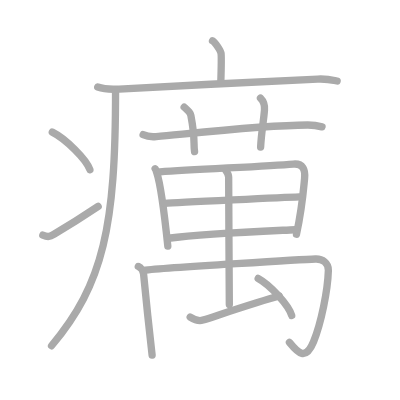
t = 0.00 s
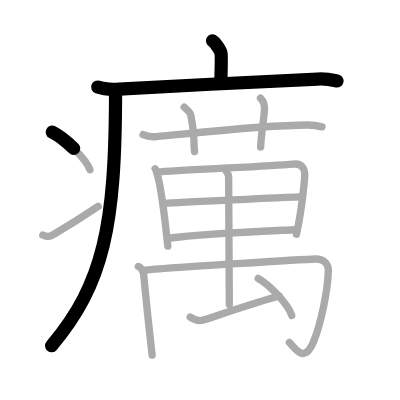
t = 3.50 s
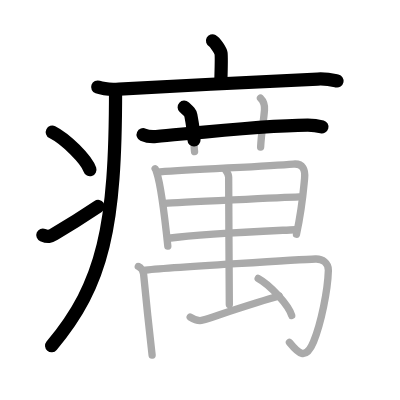
t = 6.75 s
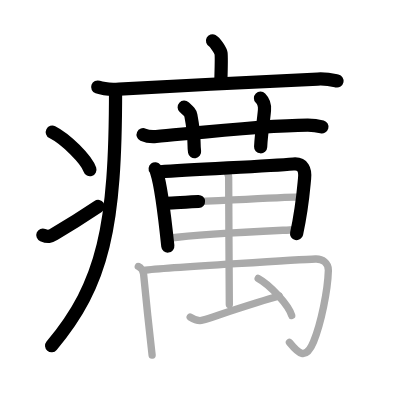
t = 10.25 s
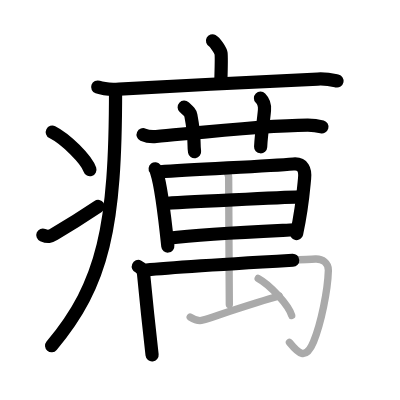
t = 13.50 s
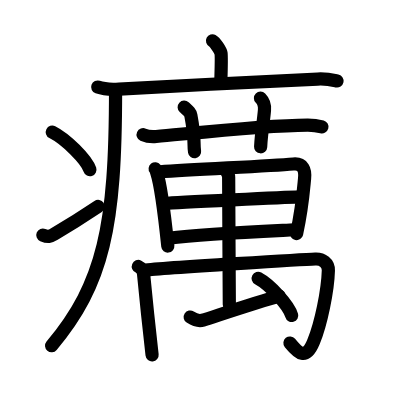
t = 17.00 s

The animated SVG that drew these frames (rendered in a browser with its animation timeline set to each time). Animation: 17 SMIL elements (animate=17); one cycle of 17.00 s.

<?xml version="1.0" standalone="no"?>
<!DOCTYPE svg PUBLIC "-//W3C//DTD SVG 1.1//EN"   "http://www.w3.org/Graphics/SVG/1.1/DTD/svg11.dtd">
<svg width="400px" height="400px"  version="1.1" xmlns="http://www.w3.org/2000/svg">
  <defs>
    <marker id="Triangle" viewBox="0 0 10 10" refX="0" refY="5" markerUnits="strokeWidth" markerWidth="3" style="stroke-opacity:0%;fill:#aaaaaa;" markerHeight="2" orient="auto">
      <path d="M 0 0 L 10 5 L 0 10 z" />
    </marker>
    
    <marker id="Arrow" viewBox="0 0 10 10" refX="5" refY="5" markerUnits="strokeWidth" markerWidth="1.8" style="stroke-opacity:0%;fill:#770000;" markerHeight="2" orient="auto">
      <path d="M 0 4 L 6 4 L 4 1 L 10 5 L 4 9 L 6 6 L 0 6 z" />
        <circle cx="5" cy="5" r="5" />
      </marker>
    
    <marker id="TriangleRed" viewBox="0 0 10 10" refX="0" refY="5" markerUnits="strokeWidth" markerWidth="3" style="stroke-opacity:0%;fill:#CC0000;" markerHeight="2" orient="auto">
      <path d="M 0 0 L 10 5 L 0 10 z" />
    </marker>
    
    <marker id="ArrowRed" viewBox="0 0 10 10" refX="5" refY="5" markerUnits="strokeWidth" markerWidth="1.8" style="stroke-opacity:0%;fill:#CC0000;" markerHeight="2" orient="auto">
      <path d="M 0 4 L 6 4 L 4 1 L 10 5 L 4 9 L 6 6 L 0 6 z" />
        <circle cx="5" cy="5" r="5" />
      </marker>
    
  </defs>
  
  <path style="fill:#ffffff; fill-opacity:100%; fill-rule:evenodd; stroke-width:0;" d="M 0 0 L 400px 0 L 400px 400px L 0 400px L 0 0" />

  <g transform="scale(3.6697247706422 3.6697247706422)">
<path style="fill:none; fill-opacity:0%; fill-rule:evenodd; stroke:#aaaaaa; stroke-opacity:100%; stroke-width: 1.5pt; stroke-linejoin:round; stroke-linecap:round;" d="M57.91 11.13c0.7 0.36 2.18 2.66 2.32 3.37c0.14 0.71 0.07 3.8-0.07 8.24"></path>
<path style="fill:none; fill-opacity:0%; fill-rule:evenodd; stroke:#aaaaaa; stroke-opacity:100%; stroke-width: 1.5pt; stroke-linejoin:round; stroke-linecap:round;" d="M26.63 23.73c1.52 0.54 4.3 0.63 5.82 0.54c15.8-0.91 40.05-2.02 54.11-2.73c2.53-0.13 4.05 0.26 5.31 0.53"></path>
<path style="fill:none; fill-opacity:0%; fill-rule:evenodd; stroke:#aaaaaa; stroke-opacity:100%; stroke-width: 1.5pt; stroke-linejoin:round; stroke-linecap:round;" d="M31.49 24.5c0 37.22-3.24 52.75-17.44 69.72"></path>
<path style="fill:none; fill-opacity:0%; fill-rule:evenodd; stroke:#aaaaaa; stroke-opacity:100%; stroke-width: 1.5pt; stroke-linejoin:round; stroke-linecap:round;" d="M14.25 36c3.62 1.81 9.34 7.44 10.25 10.25"></path>
<path style="fill:none; fill-opacity:0%; fill-rule:evenodd; stroke:#aaaaaa; stroke-opacity:100%; stroke-width: 1.5pt; stroke-linejoin:round; stroke-linecap:round;" d="M11.67 64.07c1.44 0.61 1.88 0.43 3.15-0.31c5.11-3 8.06-4.92 11.93-7.51"></path>
<path style="fill:none; fill-opacity:0%; fill-rule:evenodd; stroke:#aaaaaa; stroke-opacity:100%; stroke-width: 1.5pt; stroke-linejoin:round; stroke-linecap:round;" d="M39 36.7c1.12 0.51 2.43 0.62 3.56 0.51c10.34-0.94 29.33-3.07 41.25-3.14c1.88-0.01 3 0.24 3.94 0.5"></path>
<path style="fill:none; fill-opacity:0%; fill-rule:evenodd; stroke:#aaaaaa; stroke-opacity:100%; stroke-width: 1.5pt; stroke-linejoin:round; stroke-linecap:round;" d="M50.19 29.19c1.28 1.18 1.69 1.53 1.82 2.26c1.28 6.77 0.64 7.42 1.01 9.88"></path>
<path style="fill:none; fill-opacity:0%; fill-rule:evenodd; stroke:#aaaaaa; stroke-opacity:100%; stroke-width: 1.5pt; stroke-linejoin:round; stroke-linecap:round;" d="M70.98 26.75c0.82 0.82 1.2 2.05 1.09 3.28c-0.32 3.72-0.82 5.72-1.05 10.06"></path>
<path style="fill:none; fill-opacity:0%; fill-rule:evenodd; stroke:#aaaaaa; stroke-opacity:100%; stroke-width: 1.5pt; stroke-linejoin:round; stroke-linecap:round;" d="M42.28 45.99c0.28 0.36 0.28 0.6 0.43 1.05c1.23 3.69 2.3 13.16 3.02 20.01"></path>
<path style="fill:none; fill-opacity:0%; fill-rule:evenodd; stroke:#aaaaaa; stroke-opacity:100%; stroke-width: 1.5pt; stroke-linejoin:round; stroke-linecap:round;" d="M43.59 46.84c9.79-0.74 29.03-1.5 36.34-2.14c2.69-0.24 3.29 1.61 3.07 3.89c-0.36 3.7-0.63 7.97-2.21 15.22"></path>
<path style="fill:none; fill-opacity:0%; fill-rule:evenodd; stroke:#aaaaaa; stroke-opacity:100%; stroke-width: 1.5pt; stroke-linejoin:round; stroke-linecap:round;" d="M44.96 55.43c3.19-0.3 33.93-1.7 36.57-1.79"></path>
<path style="fill:none; fill-opacity:0%; fill-rule:evenodd; stroke:#aaaaaa; stroke-opacity:100%; stroke-width: 1.5pt; stroke-linejoin:round; stroke-linecap:round;" d="M45.88 64.92c10.01-1.28 24.76-1.86 34.49-2.32"></path>
<path style="fill:none; fill-opacity:0%; fill-rule:evenodd; stroke:#aaaaaa; stroke-opacity:100%; stroke-width: 1.5pt; stroke-linejoin:round; stroke-linecap:round;" d="M37.69 72.61c0.8 0.34 1.37 1.34 1.43 2.01c0.28 3.31 1.88 18.47 2.33 22.14"></path>
<path style="fill:none; fill-opacity:0%; fill-rule:evenodd; stroke:#aaaaaa; stroke-opacity:100%; stroke-width: 1.5pt; stroke-linejoin:round; stroke-linecap:round;" d="M39.12 73.66c6.39-0.79 45.54-3.03 46.82-3.08c1.92-0.08 3.6 1.05 3.54 3.12c-0.16 5.48-1.99 14.45-4.04 19.43c-2.15 5.24-4.19 3.11-6.57 0.16"></path>
<path style="fill:none; fill-opacity:0%; fill-rule:evenodd; stroke:#aaaaaa; stroke-opacity:100%; stroke-width: 1.5pt; stroke-linejoin:round; stroke-linecap:round;" d="M61.24 46.05c0.42 0.6 1.07 1.19 1.07 2.28c-0.01 4.79 0.18 33.2 0.18 34.67"></path>
<path style="fill:none; fill-opacity:0%; fill-rule:evenodd; stroke:#aaaaaa; stroke-opacity:100%; stroke-width: 1.5pt; stroke-linejoin:round; stroke-linecap:round;" d="M51.83 86.4c1.16 0.75 2.44 1.15 3.47 0.83c2.89-0.89 14.75-4.93 20.8-6.55"></path>
<path style="fill:none; fill-opacity:0%; fill-rule:evenodd; stroke:#aaaaaa; stroke-opacity:100%; stroke-width: 1.5pt; stroke-linejoin:round; stroke-linecap:round;" d="M70.35 75.87c3.23 1.74 8.34 7.29 9.14 10.11"></path>

<path style="fill:none; fill-opacity:0%; fill-rule:evenodd; stroke:#000000; stroke-opacity:100%; stroke-width: 2.7pt; stroke-linejoin:round; stroke-linecap:round;" d="M57.91 11.13c0.7 0.36 2.18 2.66 2.32 3.37c0.14 0.71 0.07 3.8-0.07 8.24" pathLength="100" stroke-dashoffset="100" stroke-dasharray="100 105"><animate id="dashAnim1" attributeName="stroke-dashoffset" from="100" to="0" dur="1s" calcMode="linear" fill="freeze"/></path>
<path style="fill:none; fill-opacity:0%; fill-rule:evenodd; stroke:#000000; stroke-opacity:100%; stroke-width: 2.7pt; stroke-linejoin:round; stroke-linecap:round;" d="M26.63 23.73c1.52 0.54 4.3 0.63 5.82 0.54c15.8-0.91 40.05-2.02 54.11-2.73c2.53-0.13 4.05 0.26 5.31 0.53" pathLength="100" stroke-dashoffset="100" stroke-dasharray="100 105"><animate id="dashAnim2" attributeName="stroke-dashoffset" from="100" to="0" dur="1s" calcMode="linear" begin="dashAnim1.end" fill="freeze"/></path>
<path style="fill:none; fill-opacity:0%; fill-rule:evenodd; stroke:#000000; stroke-opacity:100%; stroke-width: 2.7pt; stroke-linejoin:round; stroke-linecap:round;" d="M31.49 24.5c0 37.22-3.24 52.75-17.44 69.72" pathLength="100" stroke-dashoffset="100" stroke-dasharray="100 105"><animate id="dashAnim3" attributeName="stroke-dashoffset" from="100" to="0" dur="1s" calcMode="linear" begin="dashAnim2.end" fill="freeze"/></path>
<path style="fill:none; fill-opacity:0%; fill-rule:evenodd; stroke:#000000; stroke-opacity:100%; stroke-width: 2.7pt; stroke-linejoin:round; stroke-linecap:round;" d="M14.25 36c3.62 1.81 9.34 7.44 10.25 10.25" pathLength="100" stroke-dashoffset="100" stroke-dasharray="100 105"><animate id="dashAnim4" attributeName="stroke-dashoffset" from="100" to="0" dur="1s" calcMode="linear" begin="dashAnim3.end" fill="freeze"/></path>
<path style="fill:none; fill-opacity:0%; fill-rule:evenodd; stroke:#000000; stroke-opacity:100%; stroke-width: 2.7pt; stroke-linejoin:round; stroke-linecap:round;" d="M11.67 64.07c1.44 0.61 1.88 0.43 3.15-0.31c5.11-3 8.06-4.92 11.93-7.51" pathLength="100" stroke-dashoffset="100" stroke-dasharray="100 105"><animate id="dashAnim5" attributeName="stroke-dashoffset" from="100" to="0" dur="1s" calcMode="linear" begin="dashAnim4.end" fill="freeze"/></path>
<path style="fill:none; fill-opacity:0%; fill-rule:evenodd; stroke:#000000; stroke-opacity:100%; stroke-width: 2.7pt; stroke-linejoin:round; stroke-linecap:round;" d="M39 36.7c1.12 0.51 2.43 0.62 3.56 0.51c10.34-0.94 29.33-3.07 41.25-3.14c1.88-0.01 3 0.24 3.94 0.5" pathLength="100" stroke-dashoffset="100" stroke-dasharray="100 105"><animate id="dashAnim6" attributeName="stroke-dashoffset" from="100" to="0" dur="1s" calcMode="linear" begin="dashAnim5.end" fill="freeze"/></path>
<path style="fill:none; fill-opacity:0%; fill-rule:evenodd; stroke:#000000; stroke-opacity:100%; stroke-width: 2.7pt; stroke-linejoin:round; stroke-linecap:round;" d="M50.19 29.19c1.28 1.18 1.69 1.53 1.82 2.26c1.28 6.77 0.64 7.42 1.01 9.88" pathLength="100" stroke-dashoffset="100" stroke-dasharray="100 105"><animate id="dashAnim7" attributeName="stroke-dashoffset" from="100" to="0" dur="1s" calcMode="linear" begin="dashAnim6.end" fill="freeze"/></path>
<path style="fill:none; fill-opacity:0%; fill-rule:evenodd; stroke:#000000; stroke-opacity:100%; stroke-width: 2.7pt; stroke-linejoin:round; stroke-linecap:round;" d="M70.98 26.75c0.82 0.82 1.2 2.05 1.09 3.28c-0.32 3.72-0.82 5.72-1.05 10.06" pathLength="100" stroke-dashoffset="100" stroke-dasharray="100 105"><animate id="dashAnim8" attributeName="stroke-dashoffset" from="100" to="0" dur="1s" calcMode="linear" begin="dashAnim7.end" fill="freeze"/></path>
<path style="fill:none; fill-opacity:0%; fill-rule:evenodd; stroke:#000000; stroke-opacity:100%; stroke-width: 2.7pt; stroke-linejoin:round; stroke-linecap:round;" d="M42.28 45.99c0.28 0.36 0.28 0.6 0.43 1.05c1.23 3.69 2.3 13.16 3.02 20.01" pathLength="100" stroke-dashoffset="100" stroke-dasharray="100 105"><animate id="dashAnim9" attributeName="stroke-dashoffset" from="100" to="0" dur="1s" calcMode="linear" begin="dashAnim8.end" fill="freeze"/></path>
<path style="fill:none; fill-opacity:0%; fill-rule:evenodd; stroke:#000000; stroke-opacity:100%; stroke-width: 2.7pt; stroke-linejoin:round; stroke-linecap:round;" d="M43.59 46.84c9.79-0.74 29.03-1.5 36.34-2.14c2.69-0.24 3.29 1.61 3.07 3.89c-0.36 3.7-0.63 7.97-2.21 15.22" pathLength="100" stroke-dashoffset="100" stroke-dasharray="100 105"><animate id="dashAnim10" attributeName="stroke-dashoffset" from="100" to="0" dur="1s" calcMode="linear" begin="dashAnim9.end" fill="freeze"/></path>
<path style="fill:none; fill-opacity:0%; fill-rule:evenodd; stroke:#000000; stroke-opacity:100%; stroke-width: 2.7pt; stroke-linejoin:round; stroke-linecap:round;" d="M44.96 55.43c3.19-0.3 33.93-1.7 36.57-1.79" pathLength="100" stroke-dashoffset="100" stroke-dasharray="100 105"><animate id="dashAnim11" attributeName="stroke-dashoffset" from="100" to="0" dur="1s" calcMode="linear" begin="dashAnim10.end" fill="freeze"/></path>
<path style="fill:none; fill-opacity:0%; fill-rule:evenodd; stroke:#000000; stroke-opacity:100%; stroke-width: 2.7pt; stroke-linejoin:round; stroke-linecap:round;" d="M45.88 64.92c10.01-1.28 24.76-1.86 34.49-2.32" pathLength="100" stroke-dashoffset="100" stroke-dasharray="100 105"><animate id="dashAnim12" attributeName="stroke-dashoffset" from="100" to="0" dur="1s" calcMode="linear" begin="dashAnim11.end" fill="freeze"/></path>
<path style="fill:none; fill-opacity:0%; fill-rule:evenodd; stroke:#000000; stroke-opacity:100%; stroke-width: 2.7pt; stroke-linejoin:round; stroke-linecap:round;" d="M37.69 72.61c0.8 0.34 1.37 1.34 1.43 2.01c0.28 3.31 1.88 18.47 2.33 22.14" pathLength="100" stroke-dashoffset="100" stroke-dasharray="100 105"><animate id="dashAnim13" attributeName="stroke-dashoffset" from="100" to="0" dur="1s" calcMode="linear" begin="dashAnim12.end" fill="freeze"/></path>
<path style="fill:none; fill-opacity:0%; fill-rule:evenodd; stroke:#000000; stroke-opacity:100%; stroke-width: 2.7pt; stroke-linejoin:round; stroke-linecap:round;" d="M39.12 73.66c6.39-0.79 45.54-3.03 46.82-3.08c1.92-0.08 3.6 1.05 3.54 3.12c-0.16 5.48-1.99 14.45-4.04 19.43c-2.15 5.24-4.19 3.11-6.57 0.16" pathLength="100" stroke-dashoffset="100" stroke-dasharray="100 105"><animate id="dashAnim14" attributeName="stroke-dashoffset" from="100" to="0" dur="1s" calcMode="linear" begin="dashAnim13.end" fill="freeze"/></path>
<path style="fill:none; fill-opacity:0%; fill-rule:evenodd; stroke:#000000; stroke-opacity:100%; stroke-width: 2.7pt; stroke-linejoin:round; stroke-linecap:round;" d="M61.24 46.05c0.42 0.6 1.07 1.19 1.07 2.28c-0.01 4.79 0.18 33.2 0.18 34.67" pathLength="100" stroke-dashoffset="100" stroke-dasharray="100 105"><animate id="dashAnim15" attributeName="stroke-dashoffset" from="100" to="0" dur="1s" calcMode="linear" begin="dashAnim14.end" fill="freeze"/></path>
<path style="fill:none; fill-opacity:0%; fill-rule:evenodd; stroke:#000000; stroke-opacity:100%; stroke-width: 2.7pt; stroke-linejoin:round; stroke-linecap:round;" d="M51.83 86.4c1.16 0.75 2.44 1.15 3.47 0.83c2.89-0.89 14.75-4.93 20.8-6.55" pathLength="100" stroke-dashoffset="100" stroke-dasharray="100 105"><animate id="dashAnim16" attributeName="stroke-dashoffset" from="100" to="0" dur="1s" calcMode="linear" begin="dashAnim15.end" fill="freeze"/></path>
<path style="fill:none; fill-opacity:0%; fill-rule:evenodd; stroke:#000000; stroke-opacity:100%; stroke-width: 2.7pt; stroke-linejoin:round; stroke-linecap:round;" d="M70.35 75.87c3.23 1.74 8.34 7.29 9.14 10.11" pathLength="100" stroke-dashoffset="100" stroke-dasharray="100 105"><animate id="dashAnim17" attributeName="stroke-dashoffset" from="100" to="0" dur="1s" calcMode="linear" begin="dashAnim16.end" fill="freeze"/></path>

</g>

</svg>  
          
